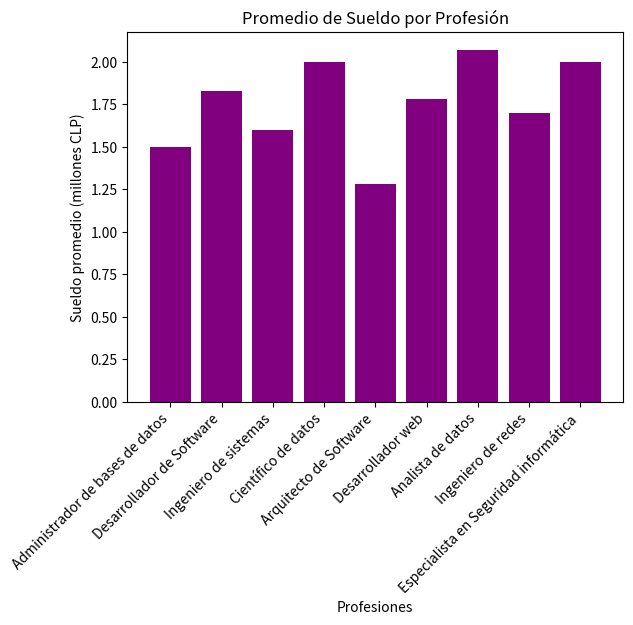

Write the Python code that produced this figure.

import matplotlib.pyplot as plt

profesiones = ["Administrador de bases de datos", "Desarrollador de Software", "Ingeniero de sistemas", "Científico de datos", "Arquitecto de Software", "Desarrollador web", "Analista de datos", "Ingeniero de redes", "Especialista en Seguridad informática" ] 
sueldo_prom = [1.5, 1.83,1.6,2,1.28,1.78,2.071,1.7,2]
plt.bar(profesiones,sueldo_prom, color = "purple")
plt.xlabel("Profesiones")
plt.ylabel("Sueldo promedio (millones CLP)")
plt.title("Promedio de Sueldo por Profesión")
plt.xticks(rotation=45, ha='right')
plt.show()